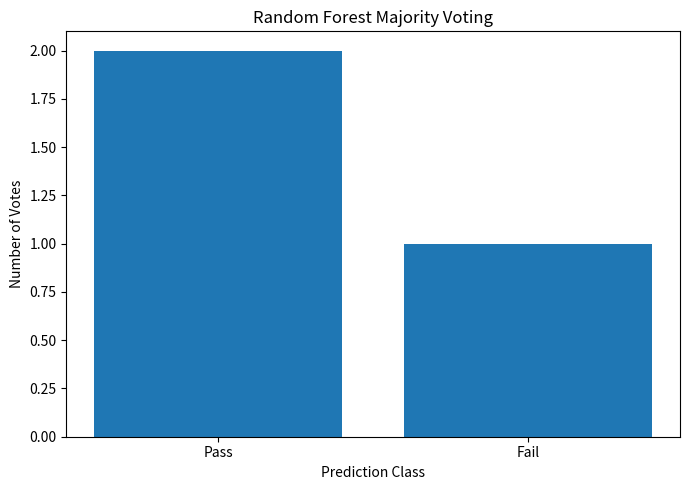

Here is the Python script that generated this plot:
import pandas as pd
import matplotlib.pyplot as plt

# ==============================
# RANDOM FOREST VOTING
# ==============================

# Predictions made by three decision trees
predictions = ["Pass", "Pass", "Fail"]

# Display predictions
print("===== DECISION TREE PREDICTIONS =====")

for i, prediction in enumerate(predictions, start=1):
    print(f"Tree {i}: {prediction}")


# ==============================
# COUNT VOTES
# ==============================

votes = pd.Series(predictions).value_counts()

pass_votes = votes.get("Pass", 0)
fail_votes = votes.get("Fail", 0)

print("\n===== VOTING RESULTS =====")
print("Pass Votes:", pass_votes)
print("Fail Votes:", fail_votes)


# ==============================
# MAJORITY VOTING
# ==============================

final_prediction = votes.idxmax()

print("\nFinal Random Forest Prediction:", final_prediction)


# ==============================
# VOTING PERCENTAGE
# ==============================

total_votes = len(predictions)

final_vote_percentage = (
    votes[final_prediction] / total_votes
) * 100

print(
    "Voting Percentage:",
    round(final_vote_percentage, 2),
    "%"
)


# ==============================
# GRAPH
# ==============================

plt.figure(figsize=(7, 5))

plt.bar(
    ["Pass", "Fail"],
    [pass_votes, fail_votes]
)

plt.title("Random Forest Majority Voting")
plt.xlabel("Prediction Class")
plt.ylabel("Number of Votes")

plt.tight_layout()
plt.show()
